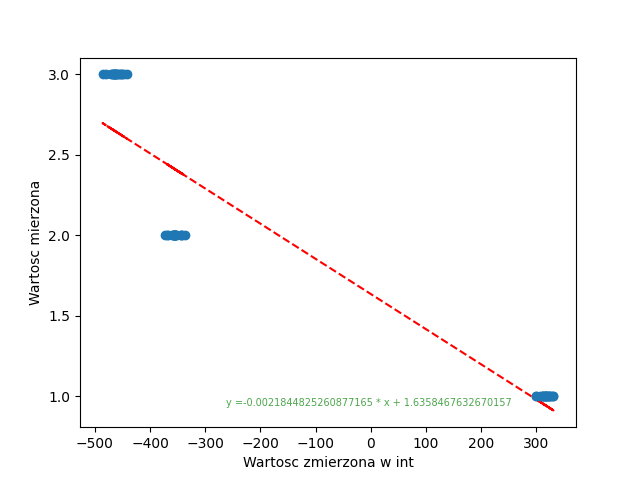

Values plotted in this chart, from the file beside it:
; Wartoscmierzona; PomiarV; PomiarInt
0; 1; 0.05456; 300
1; 1; 0.05738; 317
2; 1; 0.06113; 315
3; 1; 0.05888; 312
4; 1; 0.05813; 310
5; 1; 0.05869; 300
6; 1; 0.05531; 306
7; 1; 0.05888; 326
8; 1; 0.06019; 317
9; 1; 0.05906; 317
10; 1; 0.05869; 315
11; 1; 0.0585; 312
12; 1; 0.05981; 330
13; 1; 0.06225; 325
14; 1; 0.06; 323
15; 1; 0.06094; 323
16; 1; 0.06038; 312
17; 1; 0.0585; 319
18; 1; 0.06; 331
19; 1; 0.06319; 322
20; 2; -0.06694; -355
21; 2; -0.06675; -368
22; 2; -0.06919; -360
23; 2; -0.06544; -343
24; 2; -0.06431; -356
25; 2; -0.06694; -354
26; 2; -0.06713; -355
27; 2; -0.06694; -354
28; 2; -0.0645; -344
29; 2; -0.06638; -352
30; 2; -0.06638; -358
31; 2; -0.06638; -372
32; 2; -0.06713; -358
33; 2; -0.06525; -337
34; 2; -0.06563; -354
35; 2; -0.06675; -355
36; 2; -0.06694; -354
37; 2; -0.06938; -370
38; 2; -0.06731; -357
39; 2; -0.06488; -342
40; 3; -0.08663; -464
41; 3; -0.08719; -469
42; 3; -0.08775; -470
43; 3; -0.09169; -479
44; 3; -0.08757; -461
45; 3; -0.08438; -464
46; 3; -0.08813; -463
47; 3; -0.08738; -467
48; 3; -0.08813; -486
49; 3; -0.09057; -452
50; 3; -0.084; -457
51; 3; -0.08607; -459
52; 3; -0.087; -458
53; 3; -0.08832; -465
54; 3; -0.0855; -442
55; 3; -0.08175; -450
56; 3; -0.08494; -447
57; 3; -0.08494; -453
58; 3; -0.08588; -467
59; 3; -0.08738; -463
